Dataset: cnn_board (GitHub, DustinCarrion/TicTacToeAgent). Classes: board, no board 1, no board 2, no board 3.

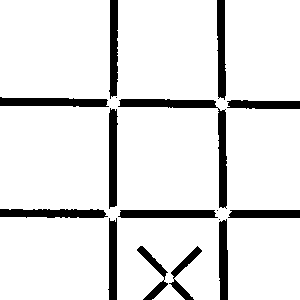
Label: no board 3

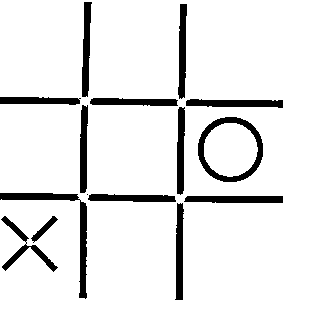
Label: board

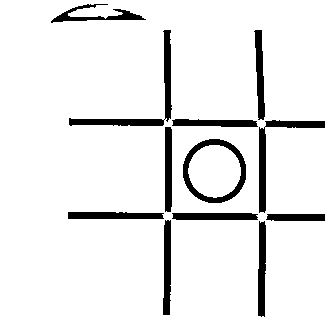
Label: no board 1

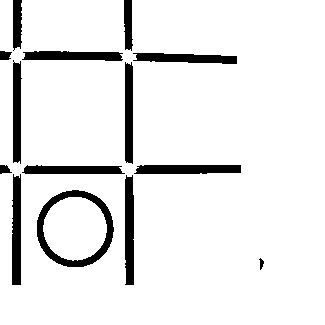
Label: no board 2

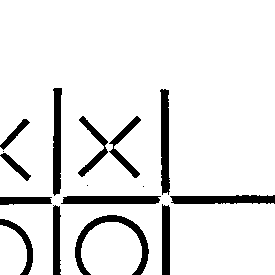
Label: no board 1

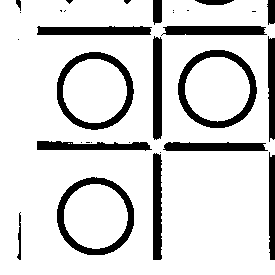
Label: no board 3
